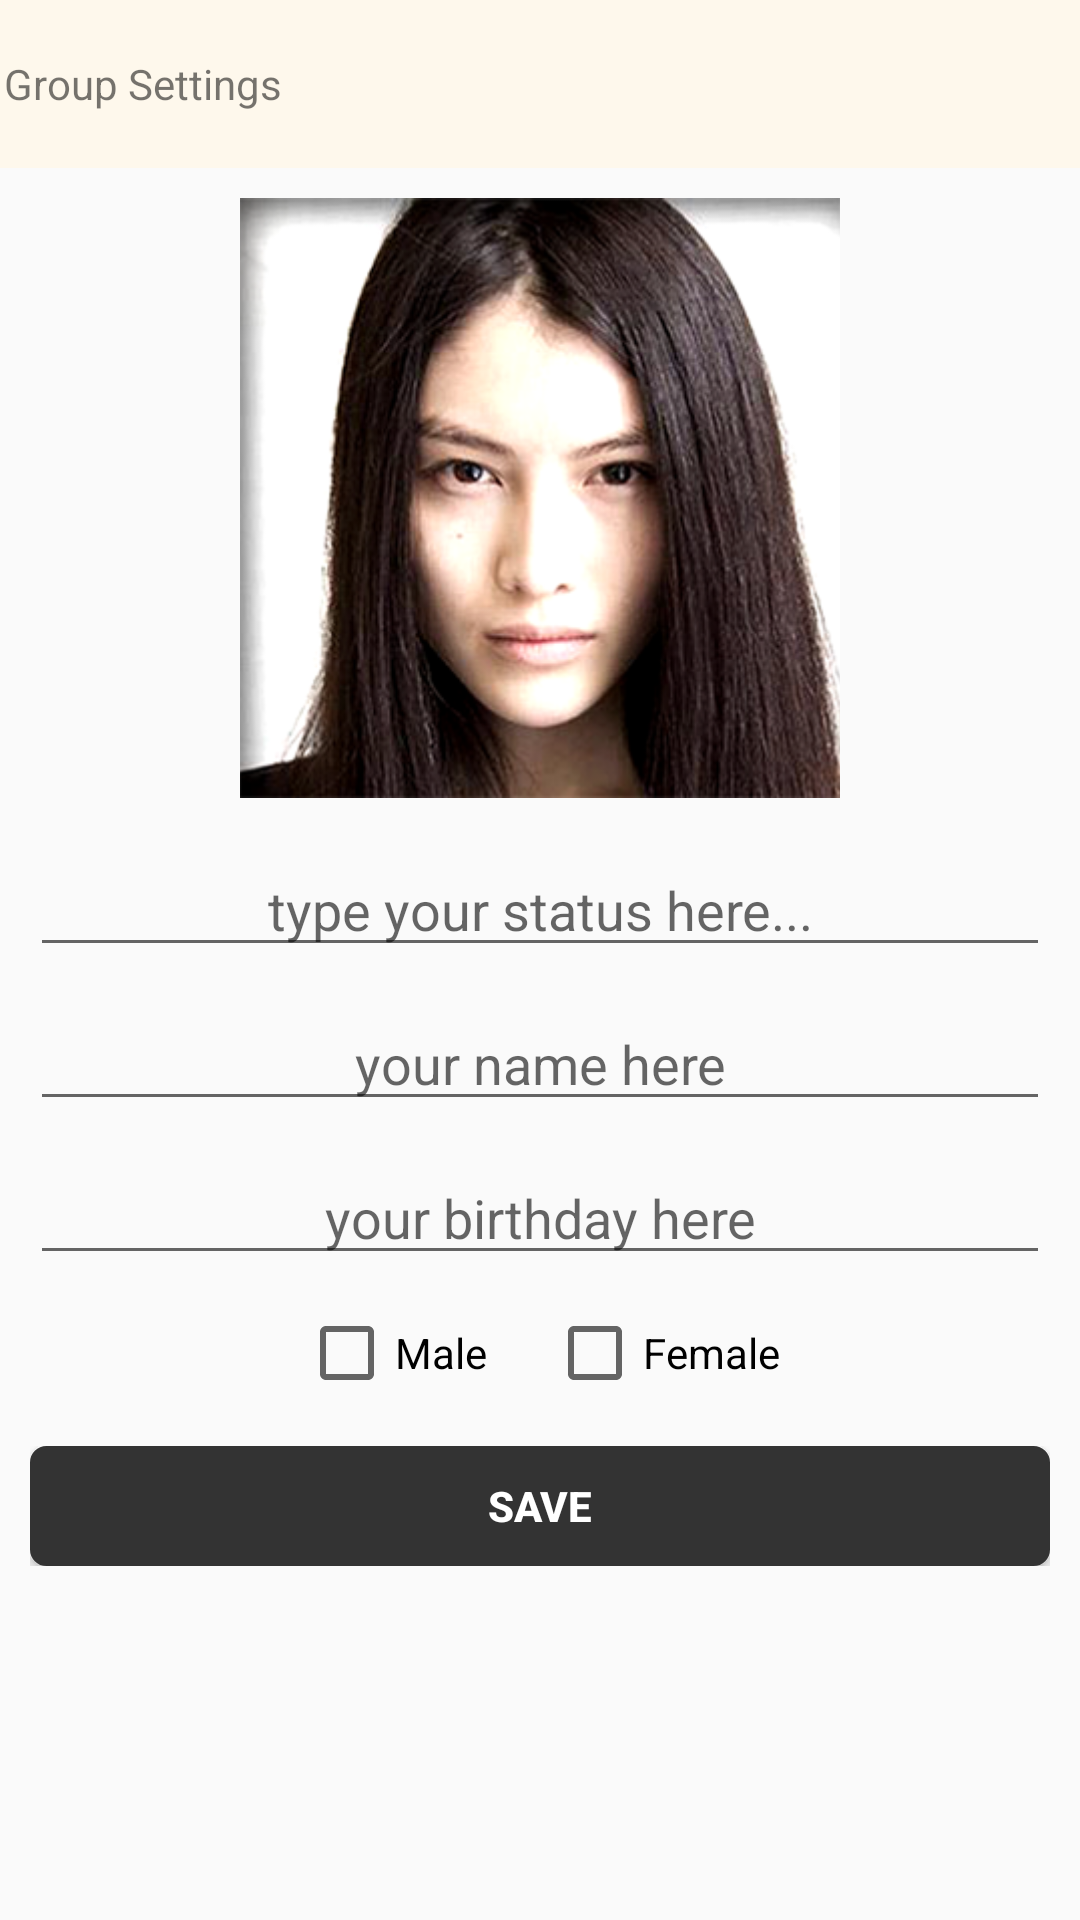

Produce the Android XML layout that renders to this screen, including the resource entries it uses.
<!-- AndroidManifest.xml: application theme AppTheme -->
<!-- res/layout/activity_edit_profile.xml -->
<?xml version="1.0" encoding="utf-8"?>
<LinearLayout xmlns:android="http://schemas.android.com/apk/res/android"
    android:layout_width="match_parent"
    android:layout_height="match_parent"
    android:orientation="vertical" >

    <android.support.v7.widget.Toolbar
        xmlns:app="http://schemas.android.com/apk/res-auto"
        android:id="@+id/my_awesome_toolbar"
        android:layout_width="match_parent"
        android:layout_height="?attr/actionBarSize"
        android:layout_marginLeft="-15dp"
        android:background="#fef8ec"
        android:clickable="true"
        android:focusable="true"
        android:focusableInTouchMode="true"
        android:gravity="center_vertical" >

        <LinearLayout
            android:id="@+id/btnBack"
            android:layout_width="wrap_content"
            android:layout_height="?attr/actionBarSize"
            android:background="@drawable/layout_button_tittle"
            android:gravity="center_vertical"
            android:orientation="horizontal" >

            <ImageView
                android:id="@+id/imgBack"
                android:layout_width="wrap_content"
                android:layout_height="wrap_content"
                android:layout_gravity="center_vertical"
                android:src="@drawable/ic_ab_back_holo_light_am" />

            <TextView
                android:id="@+id/txttTittle"
                android:layout_width="wrap_content"
                android:layout_height="match_parent"
                android:gravity="center_vertical"
                android:text="Group Settings" />
        </LinearLayout>
    </android.support.v7.widget.Toolbar>

    <ScrollView
        android:layout_width="match_parent"
        android:layout_height="wrap_content" >

        <LinearLayout
            android:layout_width="match_parent"
            android:layout_height="match_parent"
            android:orientation="vertical" >

            <LinearLayout
                android:layout_width="match_parent"
                android:layout_height="wrap_content"
                android:layout_marginBottom="10dp"
                android:layout_marginTop="10dp"
                android:gravity="center"
                android:orientation="vertical" >

                <ImageView
                    android:id="@+id/imgAvata"
                    android:layout_width="200dp"
                    android:layout_height="200dp"
                    android:scaleType="centerCrop"
                    android:src="@drawable/sampleava1" />
            </LinearLayout>

            <LinearLayout
                android:layout_width="match_parent"
                android:layout_height="wrap_content"
                android:layout_marginBottom="5dp"
                android:layout_marginLeft="10dp"
                android:layout_marginRight="10dp"
                android:layout_marginTop="5dp"
                android:gravity="center"
                android:orientation="vertical" >

                <EditText
                    android:id="@+id/txtStatus"
                    android:layout_width="match_parent"
                    android:layout_height="wrap_content"
                    android:gravity="center"
                    android:hint="type your status here..." />
            </LinearLayout>

            <LinearLayout
                android:layout_width="match_parent"
                android:layout_height="wrap_content"
                android:layout_marginBottom="5dp"
                android:layout_marginLeft="10dp"
                android:layout_marginRight="10dp"
                android:layout_marginTop="5dp"
                android:gravity="center"
                android:orientation="vertical" >

                <EditText
                    android:id="@+id/txtFullname"
                    android:layout_width="match_parent"
                    android:layout_height="wrap_content"
                    android:gravity="center"
                    android:hint="your name here" />
            </LinearLayout>

            <LinearLayout
                android:layout_width="match_parent"
                android:layout_height="wrap_content"
                android:layout_marginBottom="5dp"
                android:layout_marginLeft="10dp"
                android:layout_marginRight="10dp"
                android:layout_marginTop="5dp"
                android:gravity="center"
                android:orientation="vertical" >

                 <EditText
                    android:id="@+id/txtBirthday"
                    android:layout_width="match_parent"
                    android:layout_height="wrap_content"
                    android:gravity="center"
                    android:hint="your birthday here" />
              
            </LinearLayout>

            <LinearLayout
                android:layout_width="match_parent"
                android:layout_height="wrap_content"
                android:layout_marginBottom="5dp"
                android:layout_marginLeft="10dp"
                android:layout_marginRight="10dp"
                android:layout_marginTop="5dp"
                android:gravity="center"
                android:orientation="horizontal" >

                <CheckBox
                    android:id="@+id/chkMale"
                    android:layout_width="wrap_content"
                    android:layout_height="wrap_content"
                    android:layout_marginRight="10dp"
                    android:text="Male" />

                <CheckBox
                    android:id="@+id/chkFemale"
                    android:layout_width="wrap_content"
                    android:layout_height="wrap_content"
                    android:layout_marginLeft="10dp"
                    android:text="Female" />
            </LinearLayout>

            <LinearLayout
                android:layout_width="match_parent"
                android:layout_height="wrap_content"
                android:layout_marginBottom="10dp"
                android:layout_marginLeft="10dp"
                android:layout_marginRight="10dp"
                android:layout_marginTop="10dp"
                android:gravity="center"
                android:orientation="vertical" >

                <Button
                    android:id="@+id/btnSave"
                    android:layout_width="match_parent"
                    android:layout_height="40dp"
                    android:background="@drawable/layout_btn_login"
                    android:text="Save"
                    android:textColor="#ffffff"
                    android:textStyle="bold" />
            </LinearLayout>
        </LinearLayout>
    </ScrollView>

</LinearLayout>
<!-- resources referenced by this layout -->
<resources>
  <!-- drawable layout_btn_login (drawable) -->
  <?xml version="1.0" encoding="UTF-8"?>
  <selector xmlns:android="http://schemas.android.com/apk/res/android">
  
      <item android:drawable="@drawable/bg_btn_login" android:state_pressed="true"></item>
      <item android:drawable="@drawable/bg_btn_login_press" android:state_pressed="false"></item>
  
  </selector>
  <!-- drawable layout_button_tittle (drawable) -->
  <?xml version="1.0" encoding="UTF-8"?>
  <selector xmlns:android="http://schemas.android.com/apk/res/android">
  
      <item android:drawable="@drawable/btn_tittle_press" android:state_pressed="true"></item>
      <item android:drawable="@drawable/btn_tittle_unpress" android:state_pressed="false"></item>
  
  </selector>
  <!-- drawable sampleava1: png bitmap (drawable-hdpi, 127614 bytes) -->
  <style name="AppTheme" parent="@style/Theme.AppCompat.Light.DarkActionBar" />
  <!-- drawable bg_btn_login (drawable) -->
  <?xml version="1.0" encoding="utf-8"?>
  <shape xmlns:android="http://schemas.android.com/apk/res/android" >
  
      <corners android:radius="5dp" />
  
      <gradient
          android:centerColor="#7f7f7f"
          android:endColor="#7f7f7f"
          android:startColor="#7f7f7f" />
  
      <stroke
          android:width="1dp"
          android:color="#7f7f7f" />
  
  </shape>
  <!-- drawable bg_btn_login_press (drawable-hdpi) -->
  <?xml version="1.0" encoding="utf-8"?>
  <shape xmlns:android="http://schemas.android.com/apk/res/android" >
  
      <corners android:radius="5dp" />
  
      <gradient
          android:centerColor="#333333"
          android:endColor="#333333"
          android:startColor="#333333" />
  
      <stroke
          android:width="1dp"
          android:color="#333333" />
  
  </shape>
  <!-- drawable btn_tittle_press (drawable) -->
  <?xml version="1.0" encoding="utf-8"?>
  <shape xmlns:android="http://schemas.android.com/apk/res/android"
      android:shape="rectangle" >
  
      <solid android:color="#85d0e7" />
  
  </shape>
  <!-- drawable btn_tittle_unpress (drawable) -->
  <?xml version="1.0" encoding="utf-8"?>
  <shape xmlns:android="http://schemas.android.com/apk/res/android"
      android:shape="rectangle" >
  
      <solid android:color="@null" />
  
  </shape>
</resources>
